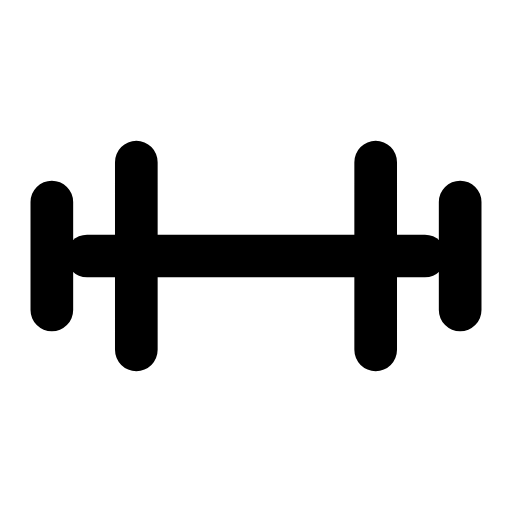
t = 0.00 s
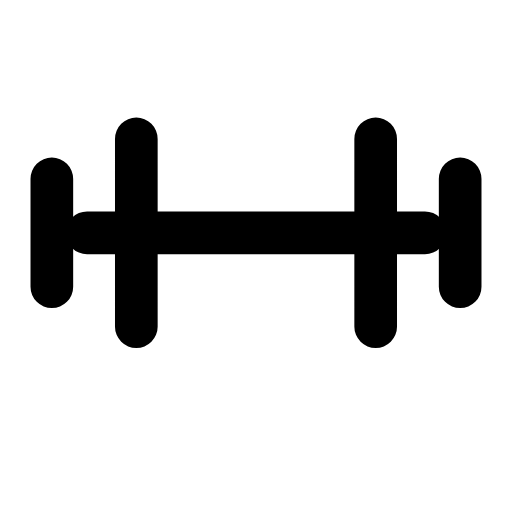
t = 0.28 s
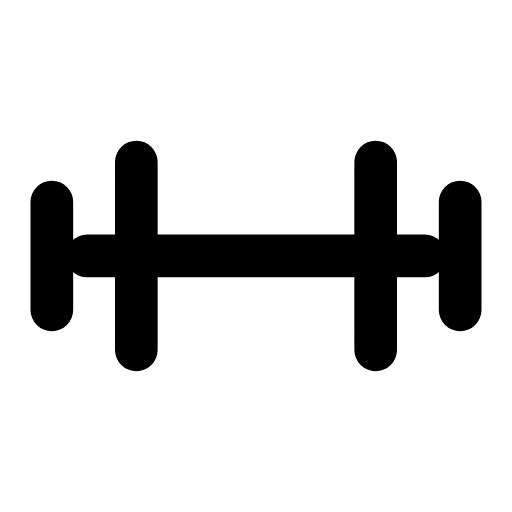
t = 0.56 s
t = 0.83 s: frame unchanged from t = 0.00 s, image omitted
t = 1.12 s: frame unchanged from t = 0.00 s, image omitted
t = 1.42 s: frame unchanged from t = 0.00 s, image omitted

The animated SVG that drew these frames (rendered in a browser with its animation timeline set to each time). Animation: 1 SMIL element (animateTransform=1); one cycle of 1.70 s, repeats indefinitely.

<svg xmlns="http://www.w3.org/2000/svg" width="24" height="24" viewBox="0 0 24 24" fill="none"><g transform="translate(-1.2 -1.2) scale(1.1)"><g><animateTransform attributeName="transform" type="translate" values="0 0;0 0;0 -1.2;0 0;0 0;0 0;0 0;0 -1.2;0 0;0 0;0 0" keyTimes="0;0.135;0.2475;0.36;0.45;0.6;0.66;0.735;0.81;0.9;1" dur="1.7s" repeatCount="indefinite" calcMode="spline" keySplines="0.16 1 0.3 1;0.16 1 0.3 1;0.16 1 0.3 1;0.16 1 0.3 1;0.16 1 0.3 1;0.16 1 0.3 1;0.16 1 0.3 1;0.16 1 0.3 1;0.16 1 0.3 1;0.16 1 0.3 1"/><path stroke="currentColor" stroke-width="1.818" stroke-linecap="round" stroke-linejoin="round" fill="none" d="M4.8 12L19.2 12"></path><path stroke="currentColor" stroke-width="1.818" stroke-linecap="round" stroke-linejoin="round" fill="none" d="M6.9 8L6.9 16M3.3 9.7L3.3 14.3"></path><path stroke="currentColor" stroke-width="1.818" stroke-linecap="round" stroke-linejoin="round" fill="none" d="M17.1 8L17.1 16M20.7 9.7L20.7 14.3"></path></g></g></svg>
